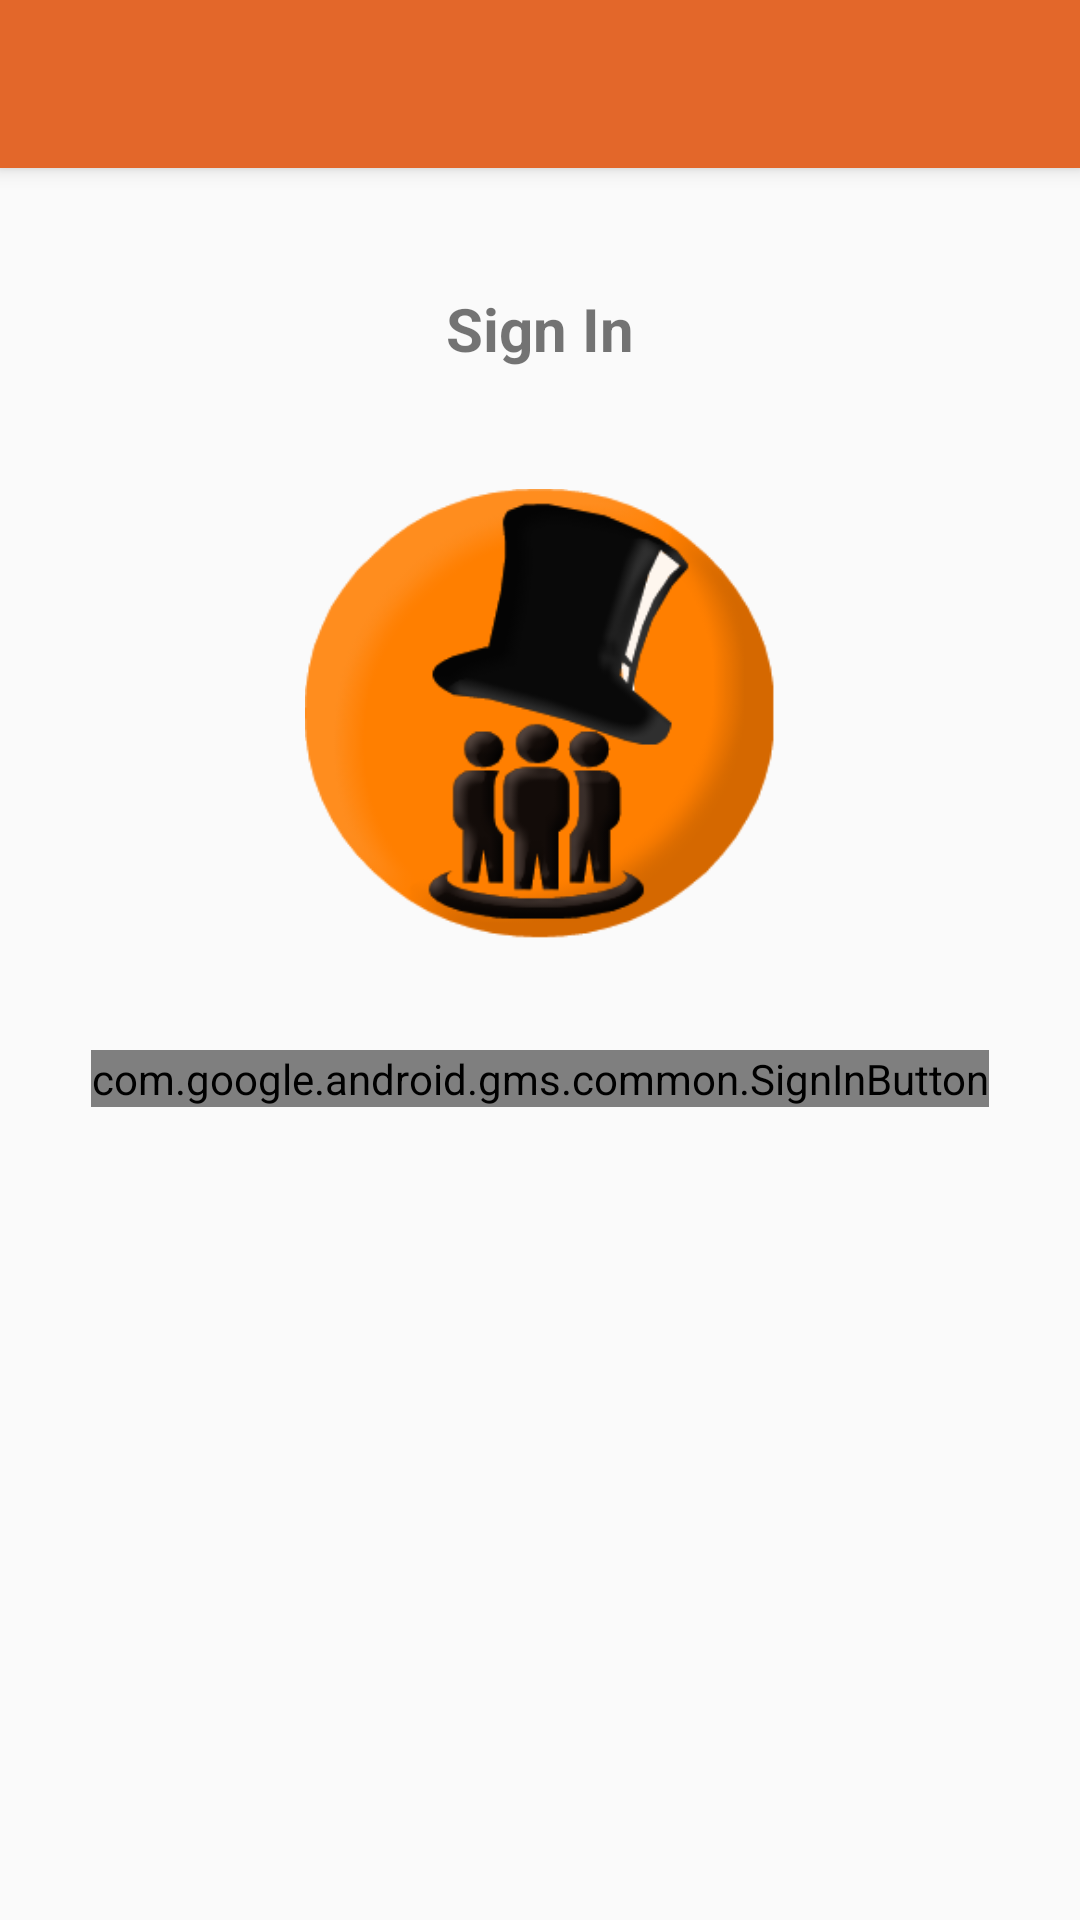

Layout XML and referenced resources for this Android screen:
<!-- AndroidManifest.xml: activity theme AppTheme.NoActionBar -->
<!-- res/layout/activity_sign_in.xml -->
<?xml version="1.0" encoding="utf-8"?>
<android.support.design.widget.CoordinatorLayout xmlns:android="http://schemas.android.com/apk/res/android"
    xmlns:app="http://schemas.android.com/apk/res-auto"
    xmlns:tools="http://schemas.android.com/tools"
    android:layout_width="match_parent"
    android:layout_height="match_parent"
    android:background="@color/colorLightWhite"
    tools:context="club.cartoleirosfutebol.cartoleirosclub.SignInActivity">

    <android.support.design.widget.AppBarLayout
        android:layout_width="match_parent"
        android:layout_height="wrap_content"
        android:theme="@style/AppTheme.AppBarOverlay">

        <android.support.v7.widget.Toolbar
            android:id="@+id/toolbar"
            android:layout_width="match_parent"
            android:layout_height="?attr/actionBarSize"
            android:background="?attr/colorPrimary"
            app:popupTheme="@style/AppTheme.PopupOverlay" />

    </android.support.design.widget.AppBarLayout>

    <include layout="@layout/content_sign_in" />

</android.support.design.widget.CoordinatorLayout>
<!-- res/layout/content_sign_in.xml (included above) -->
<?xml version="1.0" encoding="utf-8"?>
<LinearLayout  xmlns:android="http://schemas.android.com/apk/res/android"
        android:layout_width="fill_parent"
        android:layout_height="fill_parent"
        android:gravity="center_horizontal"
        android:orientation="vertical"
        android:paddingTop="?android:attr/actionBarSize">

        <TextView
            android:id="@+id/labelLogo"
            android:layout_width="wrap_content"
            android:layout_height="wrap_content"
            android:textSize="20sp"
            android:textStyle="bold"
            android:layout_gravity="center_horizontal"
            android:layout_marginTop="40dp"
            android:text="@string/sign_in"/>

        <ImageView
            android:id="@+id/imgLogo"
            android:layout_width="wrap_content"
            android:layout_height="150dp"
            android:layout_marginTop="40dp"
            android:src="@drawable/logo_rounded"
            android:gravity="top"
            android:scaleType="fitCenter"/>

        <com.google.android.gms.common.SignInButton
            android:id="@+id/sign_in_button"
            android:layout_width="wrap_content"
            android:layout_height="wrap_content"
            android:visibility="visible"
            android:layout_centerInParent="true"
            android:layout_marginTop="37dp"
            android:layout_below="@+id/imgLogo"/>

</LinearLayout>
<!-- resources referenced by this layout -->
<resources>
  <!-- drawable logo_rounded: png bitmap (drawable, 25200 bytes) -->
  <string name="sign_in">Sign In</string>
  <style name="AppTheme.AppBarOverlay" parent="ThemeOverlay.AppCompat.Dark.ActionBar" />
  <style name="AppTheme.PopupOverlay" parent="ThemeOverlay.AppCompat.Light" />
  <style name="AppTheme.NoActionBar">
          <item name="windowActionBar">false</item>
          <item name="windowNoTitle">true</item>
      </style>
</resources>
